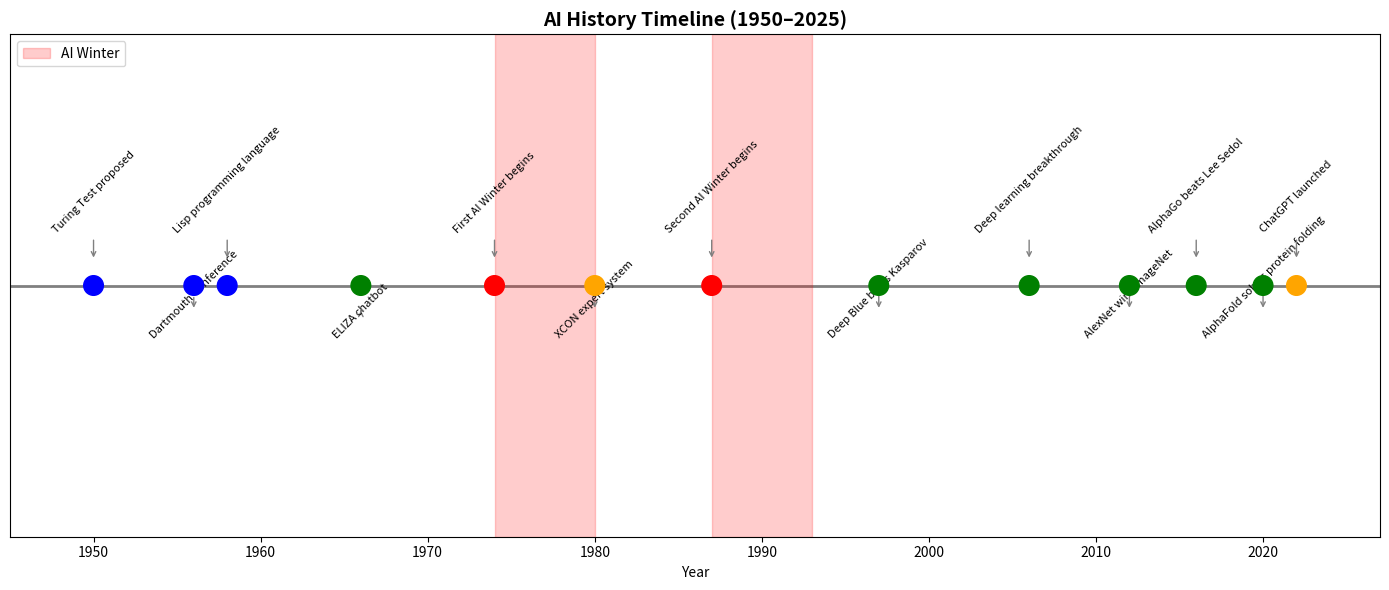

Python code for this plot:
import matplotlib.pyplot as plt
import numpy as np

print("Libraries loaded successfully")

# AI milestones: (year, event, category, significance)
# Categories: 'foundation', 'winter', 'breakthrough', 'commercial'
milestones = [
    (1950, "Turing Test proposed", "foundation", "Conceptual foundation for AI"),
    (1956, "Dartmouth Conference", "foundation", "AI officially founded"),
    (1958, "Lisp programming language", "foundation", "Primary AI language for decades"),
    (1966, "ELIZA chatbot", "breakthrough", "First conversational AI"),
    (1974, "First AI Winter begins", "winter", "Funding cuts after overpromising"),
    (1980, "XCON expert system", "commercial", "Saved DEC $40M/year"),
    (1987, "Second AI Winter begins", "winter", "Expert systems market collapses"),
    (1997, "Deep Blue beats Kasparov", "breakthrough", "AI beats world chess champion"),
    (2006, "Deep learning breakthrough", "breakthrough", "Hinton trains deep networks"),
    (2012, "AlexNet wins ImageNet", "breakthrough", "Deep learning revolution begins"),
    (2016, "AlphaGo beats Lee Sedol", "breakthrough", "AI masters Go"),
    (2020, "AlphaFold solves protein folding", "breakthrough", "AI solves 50-year biology problem"),
    (2022, "ChatGPT launched", "commercial", "LLMs reach mainstream"),
]

print(f"Number of milestones: {len(milestones)}")
print("\nMilestones:")
for year, event, cat, sig in milestones:
    print(f"  {year} | {event:40s} | {cat:15s}")

# Define colors for each category
color_map = {
    'foundation': 'blue',
    'breakthrough': 'green',
    'winter': 'red',
    'commercial': 'orange'
}

# Create the figure
fig, ax = plt.subplots(figsize=(14, 6))

# Extract data
years = [m[0] for m in milestones]
events = [m[1] for m in milestones]
categories = [m[2] for m in milestones]
colors = [color_map[c] for c in categories]

# Draw the timeline
ax.scatter(years, [1]*len(years), c=colors, s=200, zorder=5)

# Draw the horizontal line
ax.axhline(y=1, color='gray', linestyle='-', linewidth=2, zorder=1)

# Annotate events
for i, (year, event, cat, sig) in enumerate(milestones):
    offset = 0.1 if i % 2 == 0 else -0.1
    ax.annotate(
        f"{event}",
        (year, 1 + offset),
        xytext=(0, 20 if offset > 0 else -20),
        textcoords="offset points",
        ha='center',
        fontsize=8,
        rotation=45,
        arrowprops=dict(arrowstyle='->', color='gray')
    )

# Highlight winter periods
ax.axvspan(1974, 1980, alpha=0.2, color='red', label='AI Winter')
ax.axvspan(1987, 1993, alpha=0.2, color='red')

# Formatting
ax.set_xlim(1945, 2027)
ax.set_ylim(0, 2)
ax.set_yticks([])
ax.set_xlabel("Year")
ax.set_title("AI History Timeline (1950–2025)", fontsize=14, fontweight='bold')
ax.legend(loc='upper left')

plt.tight_layout()
plt.show()

# Symbolic AI: Rule-based system for medical diagnosis
def symbolic_diagnosis(symptoms):
    """
    A simple rule-based diagnostic system.
    Rules are explicitly programmed.
    """
    rules = {
        ("fever", "cough", "fatigue"): "Common cold",
        ("fever", "headache", "stiff_neck"): "Meningitis (urgent)",
        ("fever", "rash", "joint_pain"): "Dengue fever",
        ("cough", "fever", "shortness_of_breath"): "Pneumonia",
        ("fatigue", "weight_loss", "night_sweats"): "Tuberculosis",
    }
    
    symptom_set = set(symptoms)
    for rule_symptoms, diagnosis in rules.items():
        if set(rule_symptoms).issubset(symptom_set):
            return diagnosis
    return "Unknown condition"


# Test the symbolic system
patient_symptoms = ["fever", "cough", "fatigue"]
result = symbolic_diagnosis(patient_symptoms)
print(f"Symptoms: {patient_symptoms}")
print(f"Diagnosis: {result}")

print("\n--- Problem: Missing symptom 'fatigue' ---")
patient_symptoms_2 = ["fever", "cough"]
result_2 = symbolic_diagnosis(patient_symptoms_2)
print(f"Symptoms: {patient_symptoms_2}")
print(f"Diagnosis: {result_2}  # Brittle! Missing one symptom → no match")

import numpy as np

# Simple perceptron: a basic building block of neural networks
class Perceptron:
    """A simple perceptron classifier."""
    
    def __init__(self, learning_rate=0.01):
        self.lr = learning_rate
        self.weights = None
        self.bias = 0
    
    def predict(self, X):
        """Make a prediction."""
        linear = np.dot(X, self.weights) + self.bias
        return np.where(linear >= 0, 1, 0)
    
    def train(self, X, y, epochs=10):
        """Train the perceptron on labeled data."""
        n_samples, n_features = X.shape
        self.weights = np.zeros(n_features)
        
        for epoch in range(epochs):
            errors = 0
            for i in range(n_samples):
                prediction = self.predict(X[i])
                error = y[i] - prediction
                if error != 0:
                    self.weights += self.lr * error * X[i]
                    self.bias += self.lr * error
                    errors += 1
            if errors == 0:
                break
        print(f"Trained in {epoch+1} epochs with {errors} final errors")


# Generate synthetic data: classify points above/below a line
np.random.seed(42)
X = np.random.randn(100, 2)
y = (X[:, 0] + X[:, 1] > 0).astype(int)

# Train the perceptron
p = Perceptron(learning_rate=0.1)
p.train(X, y, epochs=20)

# Evaluate
predictions = p.predict(X)
accuracy = np.mean(predictions == y)
print(f"Accuracy: {accuracy:.2%}")

# Exercise 2: Improved diagnosis with partial matching
def improved_diagnosis(symptoms):
    """Rule-based diagnosis with partial matching."""
    conditions = {
        "Common cold": ["fever", "cough", "fatigue", "sneezing"],
        "Influenza": ["fever", "body_aches", "fatigue", "headache"],
        "COVID-19": ["fever", "cough", "loss_of_taste", "fatigue"],
    }
    
    symptom_set = set(symptoms)
    best_match = None
    best_score = 0
    
    for condition, cond_symptoms in conditions.items():
        matches = len(symptom_set.intersection(cond_symptoms))
        score = matches / len(cond_symptoms)
        if score > best_score:
            best_score = score
            best_match = condition
    
    return f"{best_match} (confidence: {best_score:.0%})"


# Test
print(improved_diagnosis(["fever", "cough"]))
print(improved_diagnosis(["fever", "fatigue", "headache"]))
